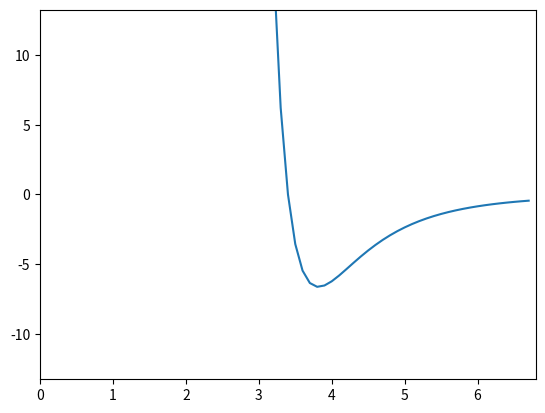

The matplotlib source for this figure:
'''
溶媒のパラメータを指定するファイル.
辞書型のkeyに対して適切な単位の値を指定すること.
sigma[Å]
epsilon[kcal/mol]
'''

solvent = {'name':"Ar", 'sigma': 3.4, 'epsilon': 6.63}

def LJ_potential(x):
    '''np.array型のxを受け取るとそれに対応するLJポテンシャルの値を返す
    グラフを書くときにarray型のyの値が必要になるためである.
    sigma_rはLJポテンシャル内のsigma/rを先に計算してしまう変数であり1e-15を分子に足しているのは0割りを防ぐためである.
    '''
    sigma_r = solvent['sigma']/(x + 1e-15)
    return 4*solvent['epsilon']*(sigma_r ** 12 - sigma_r ** 6)

def plot_LJpotential():
    '''
    LJポテンシャルをプロットするプログラム
    x,yの範囲はsigma,epsilonの倍にとってある
    '''
    import matplotlib.pyplot as plt
    import numpy as np
    x = np.arange(0, 2 * solvent['sigma'], 0.1)
    print(x)
    y = LJ_potential(x)
    print(y)
    plt.plot(x,y)
    plt.xlim(0,2 * solvent['sigma'])
    plt.ylim(-2 * solvent['epsilon'], 2 * solvent['epsilon'])
    plt.show()

if __name__ == '__main__':
    '''
    このプログラムを単体で動かすとsolventのLJポテンシャルの様子がプロットされる
    '''
    plot_LJpotential()
